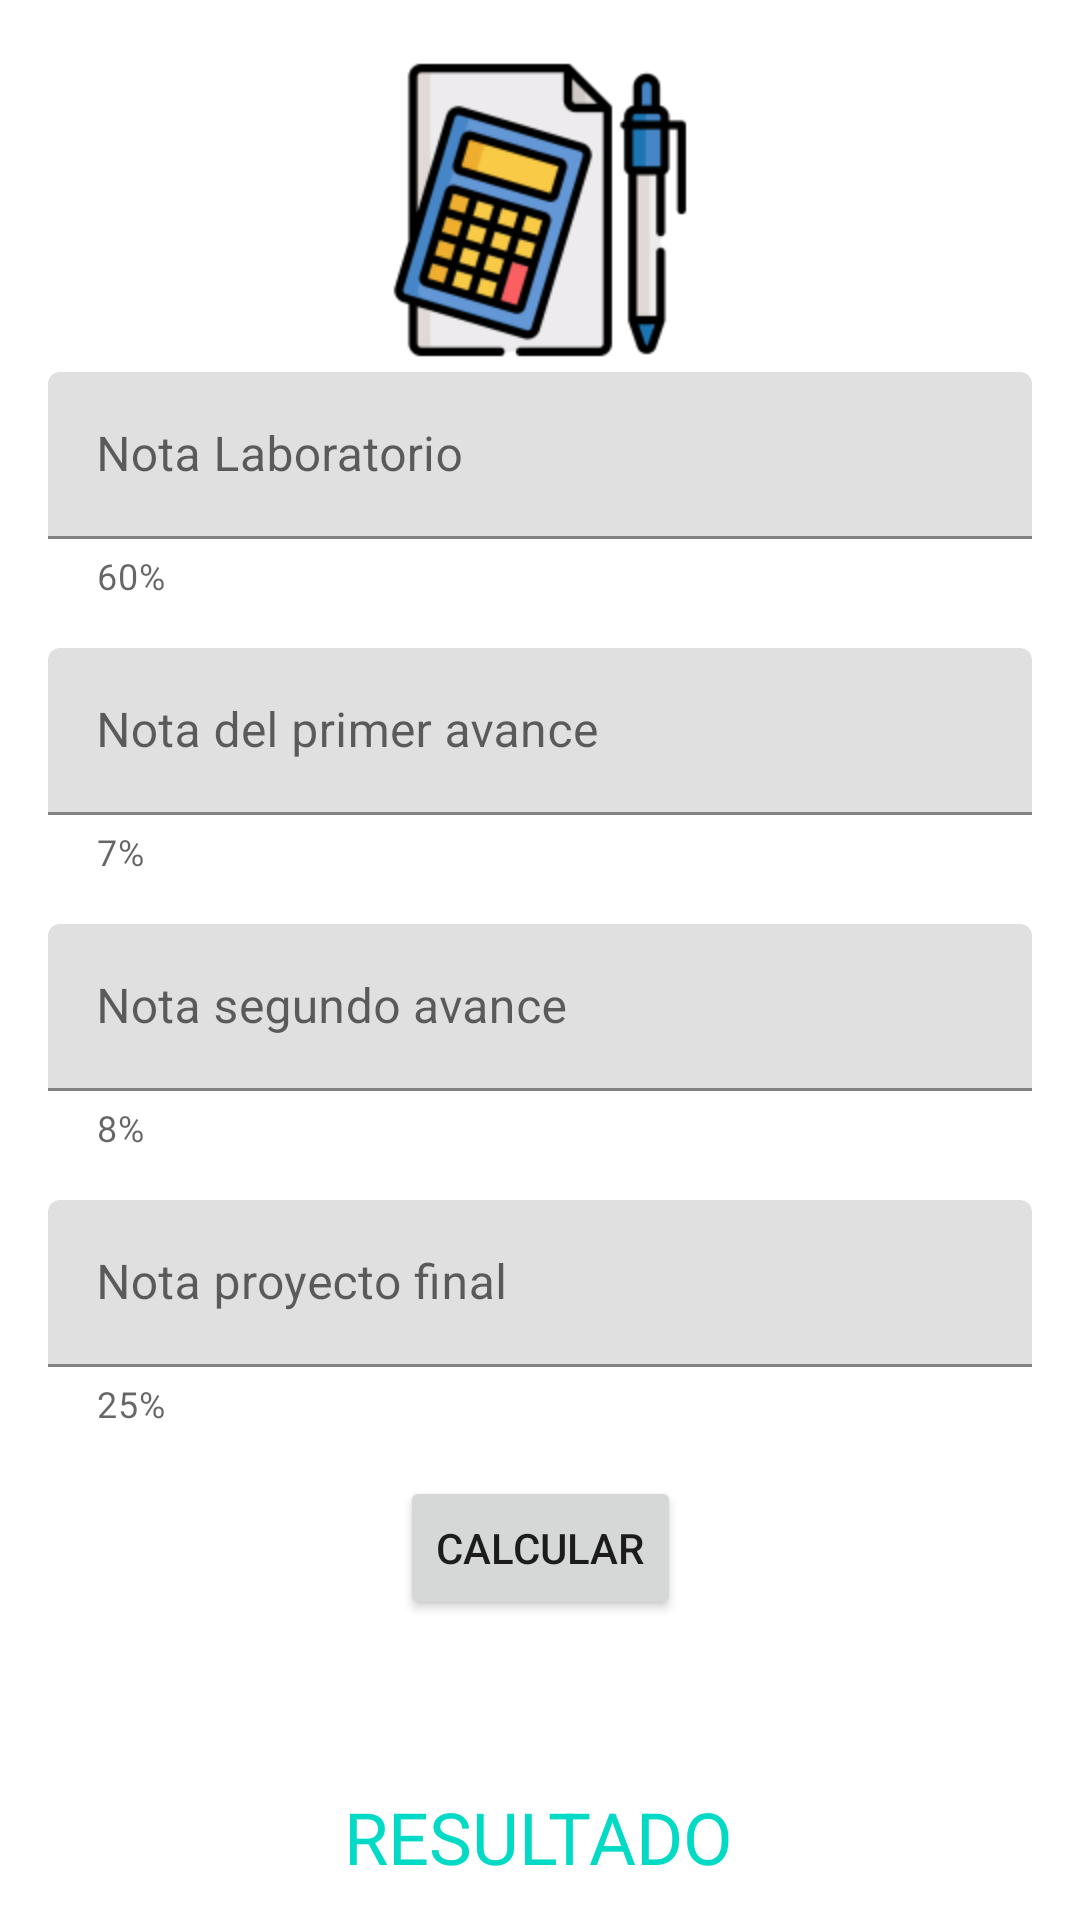

Android layout source for this screen:
<!-- AndroidManifest.xml: application theme Theme.Notifinal -->
<!-- res/layout/activity_main.xml -->
<?xml version="1.0" encoding="utf-8"?>
<androidx.constraintlayout.widget.ConstraintLayout xmlns:android="http://schemas.android.com/apk/res/android"
    xmlns:app="http://schemas.android.com/apk/res-auto"
    xmlns:tools="http://schemas.android.com/tools"
    android:id="@+id/text_input_final"
    android:layout_width="match_parent"
    android:layout_height="match_parent"
    tools:context=".ui.main.MainActivity">

    <com.google.android.material.textfield.TextInputLayout
        android:id="@+id/Laboratorio_textInputLayout"
        android:layout_width="0dp"
        android:layout_height="wrap_content"
        android:layout_marginStart="16dp"
        android:layout_marginEnd="16dp"
        app:helperText="@string/labpor"
        app:layout_constraintEnd_toEndOf="parent"
        app:layout_constraintStart_toStartOf="parent"
        app:layout_constraintTop_toBottomOf="@+id/imageView">

        <com.google.android.material.textfield.TextInputEditText
            android:id="@+id/Text_Input_Laboratorio"
            android:layout_width="match_parent"
            android:layout_height="match_parent"
            android:hint="@string/laboratorio"
            android:inputType="number|numberDecimal"
            android:textColor="@color/teal_200" />

    </com.google.android.material.textfield.TextInputLayout>

    <com.google.android.material.textfield.TextInputLayout
        android:id="@+id/Primer_textInputLayout"
        android:layout_width="0dp"
        android:layout_height="wrap_content"
        android:layout_marginStart="16dp"
        android:layout_marginTop="16dp"
        android:layout_marginEnd="16dp"
        app:helperText="@string/sietepor"
        app:layout_constraintEnd_toEndOf="parent"
        app:layout_constraintStart_toStartOf="parent"
        app:layout_constraintTop_toBottomOf="@+id/Laboratorio_textInputLayout">

        <com.google.android.material.textfield.TextInputEditText
            android:id="@+id/Text_Input_Primer"
            android:layout_width="match_parent"
            android:layout_height="wrap_content"
            android:hint="@string/primer_avance"
            android:inputType="number|numberDecimal"
            android:textColor="@color/teal_200" />
    </com.google.android.material.textfield.TextInputLayout>

    <com.google.android.material.textfield.TextInputLayout
        android:id="@+id/Segundo_textInputLayout"
        android:layout_width="0dp"
        android:layout_height="wrap_content"
        android:layout_marginStart="16dp"
        android:layout_marginTop="16dp"
        android:layout_marginEnd="16dp"
        app:helperText="@string/ochopor"
        app:layout_constraintEnd_toEndOf="parent"
        app:layout_constraintStart_toStartOf="parent"
        app:layout_constraintTop_toBottomOf="@+id/Primer_textInputLayout">

        <com.google.android.material.textfield.TextInputEditText
            android:id="@+id/Text_Input_Segundo"
            android:layout_width="match_parent"
            android:layout_height="wrap_content"
            android:hint="@string/segundo_avance"
            android:inputType="number|numberDecimal"
            android:textColor="@color/teal_200" />
    </com.google.android.material.textfield.TextInputLayout>

    <com.google.android.material.textfield.TextInputLayout
        android:id="@+id/Final_TestInpuLayout"
        android:layout_width="0dp"
        android:layout_height="wrap_content"
        android:layout_marginStart="16dp"
        android:layout_marginTop="16dp"
        android:layout_marginEnd="16dp"
        app:helperText="@string/help25por"
        app:layout_constraintEnd_toEndOf="parent"
        app:layout_constraintStart_toStartOf="parent"
        app:layout_constraintTop_toBottomOf="@+id/Segundo_textInputLayout">

        <com.google.android.material.textfield.TextInputEditText
            android:id="@+id/Text_Input_Final"
            android:layout_width="match_parent"
            android:layout_height="wrap_content"
            android:hint="@string/proyecto_final"
            android:inputType="number|numberDecimal"
            android:textColor="@color/teal_200"
            android:textColorHighlight="@color/teal_200" />
    </com.google.android.material.textfield.TextInputLayout>

    <Button
        android:id="@+id/Calcular_button"
        android:layout_width="wrap_content"
        android:layout_height="wrap_content"
        android:layout_marginStart="16dp"
        android:layout_marginTop="16dp"
        android:layout_marginEnd="16dp"
        android:text="@string/Calcular"
        app:layout_constraintEnd_toEndOf="parent"
        app:layout_constraintStart_toStartOf="parent"
        app:layout_constraintTop_toBottomOf="@+id/Final_TestInpuLayout" />

    <TextView
        android:id="@+id/text_Total"
        android:layout_width="wrap_content"
        android:layout_height="wrap_content"
        android:layout_marginTop="56dp"
        android:text="RESULTADO"
        android:textColor="@color/teal_200"
        android:textSize="24sp"
        app:layout_constraintEnd_toEndOf="parent"
        app:layout_constraintHorizontal_bias="0.498"
        app:layout_constraintStart_toStartOf="parent"
        app:layout_constraintTop_toBottomOf="@+id/Calcular_button" />

    <ImageView
        android:id="@+id/imageView"
        android:layout_width="wrap_content"
        android:layout_height="wrap_content"
        android:layout_marginStart="16dp"
        android:layout_marginTop="16dp"
        android:layout_marginEnd="16dp"
        android:scaleType="center"
        android:scaleX="2"
        android:scaleY="2"
        app:layout_constraintEnd_toEndOf="parent"
        app:layout_constraintStart_toStartOf="parent"
        app:layout_constraintTop_toTopOf="parent"
        app:srcCompat="@mipmap/ic_launcher_foreground"
        android:contentDescription="@null"/>


</androidx.constraintlayout.widget.ConstraintLayout>
<!-- resources referenced by this layout -->
<resources>
  <!-- mipmap ic_launcher_foreground: png bitmap (mipmap-hdpi, 5276 bytes) -->
  <string name="Calcular">CALCULAR</string>
  <string name="help25por">25%</string>
  <string name="laboratorio">Nota Laboratorio</string>
  <string name="labpor">60%</string>
  <string name="ochopor">8%</string>
  <string name="primer_avance">Nota del primer avance</string>
  <string name="proyecto_final">Nota proyecto final</string>
  <string name="segundo_avance">Nota segundo avance</string>
  <string name="sietepor">7%</string>
  <style name="Theme.Notifinal" parent="Theme.MaterialComponents.DayNight.DarkActionBar">
          
          <item name="colorPrimary">@color/light_blue_A400</item>
          <item name="colorPrimaryVariant">@color/light_blue_A400</item>
          <item name="colorOnPrimary">@color/white</item>
          
          <item name="colorSecondary">@color/teal_200</item>
          <item name="colorSecondaryVariant">@color/teal_700</item>
          <item name="colorOnSecondary">@color/black</item>
          
          <item name="android:statusBarColor">?attr/colorPrimaryVariant</item>
          
      </style>
  <!-- not gathered from this repository: default colours our renderer supplied (Android Studio template values) -->
  <color name="teal_200">#FF03DAC5</color>
  <color name="teal_700">#FF018786</color>
  <color name="black">#FF000000</color>
  <color name="white">#FFFFFFFF</color>
</resources>
